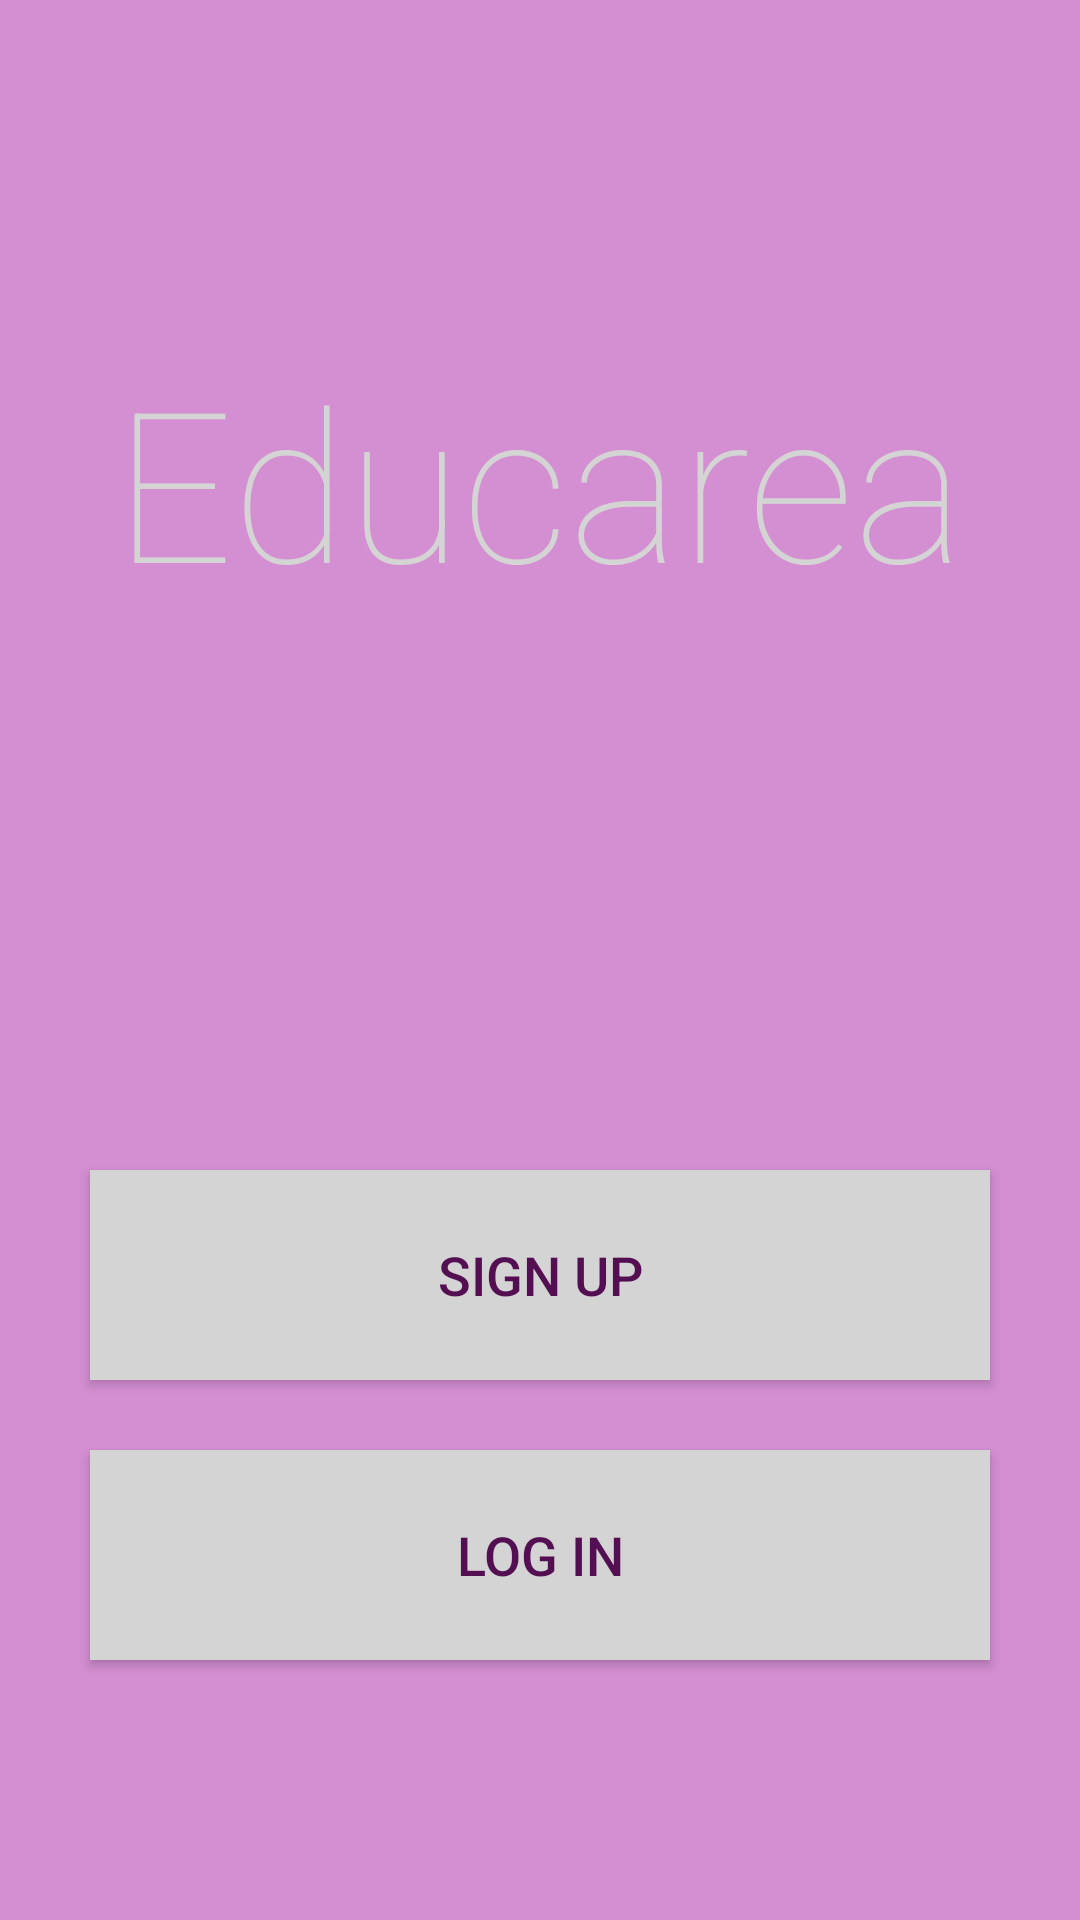

This screen was rendered from an Android layout file. Write that file and the resources it references.
<!-- AndroidManifest.xml: application theme AppTheme -->
<!-- res/layout/activity_log_reg.xml -->
<?xml version="1.0" encoding="utf-8"?>
<androidx.constraintlayout.widget.ConstraintLayout xmlns:android="http://schemas.android.com/apk/res/android"
    xmlns:app="http://schemas.android.com/apk/res-auto"
    xmlns:tools="http://schemas.android.com/tools"
    android:layout_width="match_parent"
    android:layout_height="match_parent"
    android:background="@color/colorPrimary"
    tools:context=".LogRegActivity">

    <TextView
        android:layout_width="wrap_content"
        android:layout_height="wrap_content"
        android:fontFamily="sans-serif-thin"
        android:text="@string/app_name"
        android:textSize="70sp"
        android:textColor="@color/nearWhite"
        app:layout_constraintBottom_toTopOf="@+id/guideline"
        app:layout_constraintEnd_toEndOf="parent"
        app:layout_constraintStart_toStartOf="parent"
        app:layout_constraintTop_toTopOf="parent" />

    <androidx.constraintlayout.widget.Guideline
        android:id="@+id/guideline"
        android:layout_width="wrap_content"
        android:layout_height="wrap_content"
        android:orientation="horizontal"
        app:layout_constraintGuide_percent="0.5" />

    <TextView
        android:id="@+id/textViewVersion"
        android:layout_width="wrap_content"
        android:layout_height="wrap_content"
        android:layout_marginBottom="24dp"
        app:layout_constraintBottom_toBottomOf="parent"
        app:layout_constraintEnd_toEndOf="parent"
        app:layout_constraintStart_toStartOf="parent"
        tools:text="Version 0.0.?" />

    <Button
        android:id="@+id/buttonSignUp"
        android:layout_width="300dp"
        android:layout_height="70dp"
        android:layout_marginTop="70dp"
        android:background="@color/nearWhite"
        android:onClick="onClickSignUp"
        android:text="@string/sign_up"
        android:textColor="@color/colorPrimaryDark"
        android:textSize="18sp"
        app:layout_constraintEnd_toEndOf="parent"
        app:layout_constraintStart_toStartOf="parent"
        app:layout_constraintTop_toTopOf="@+id/guideline" />

    <Button
        android:id="@+id/buttonLogIn"
        android:layout_width="300dp"
        android:layout_height="70dp"
        android:background="@color/nearWhite"
        android:onClick="onClickLogIn"
        android:text="@string/log_in"
        android:textColor="@color/colorPrimaryDark"
        android:textSize="18sp"
        app:layout_constraintBottom_toTopOf="@+id/textViewVersion"
        app:layout_constraintEnd_toEndOf="parent"
        app:layout_constraintStart_toStartOf="parent"
        app:layout_constraintTop_toBottomOf="@+id/buttonSignUp"
        app:layout_constraintVertical_bias="0.35000002" />

</androidx.constraintlayout.widget.ConstraintLayout>
<!-- resources referenced by this layout -->
<resources>
  <color name="colorPrimary">#D48ED2</color>
  <color name="colorPrimaryDark">#540F53</color>
  <color name="nearWhite">#D4D4D4</color>
  <string name="app_name">Educarea</string>
  <string name="log_in">LOG IN</string>
  <string name="sign_up">SIGN UP</string>
  <style name="AppTheme" parent="Theme.AppCompat.Light.NoActionBar">
          
          <item name="colorPrimary">@color/colorPrimary</item>
          <item name="colorPrimaryDark">@color/colorPrimaryDark</item>
          <item name="colorAccent">@color/colorAccent</item>
          <item name="android:navigationBarColor">@color/colorPrimaryDark</item>
      </style>
  <color name="colorAccent">#D426D1</color>
</resources>
